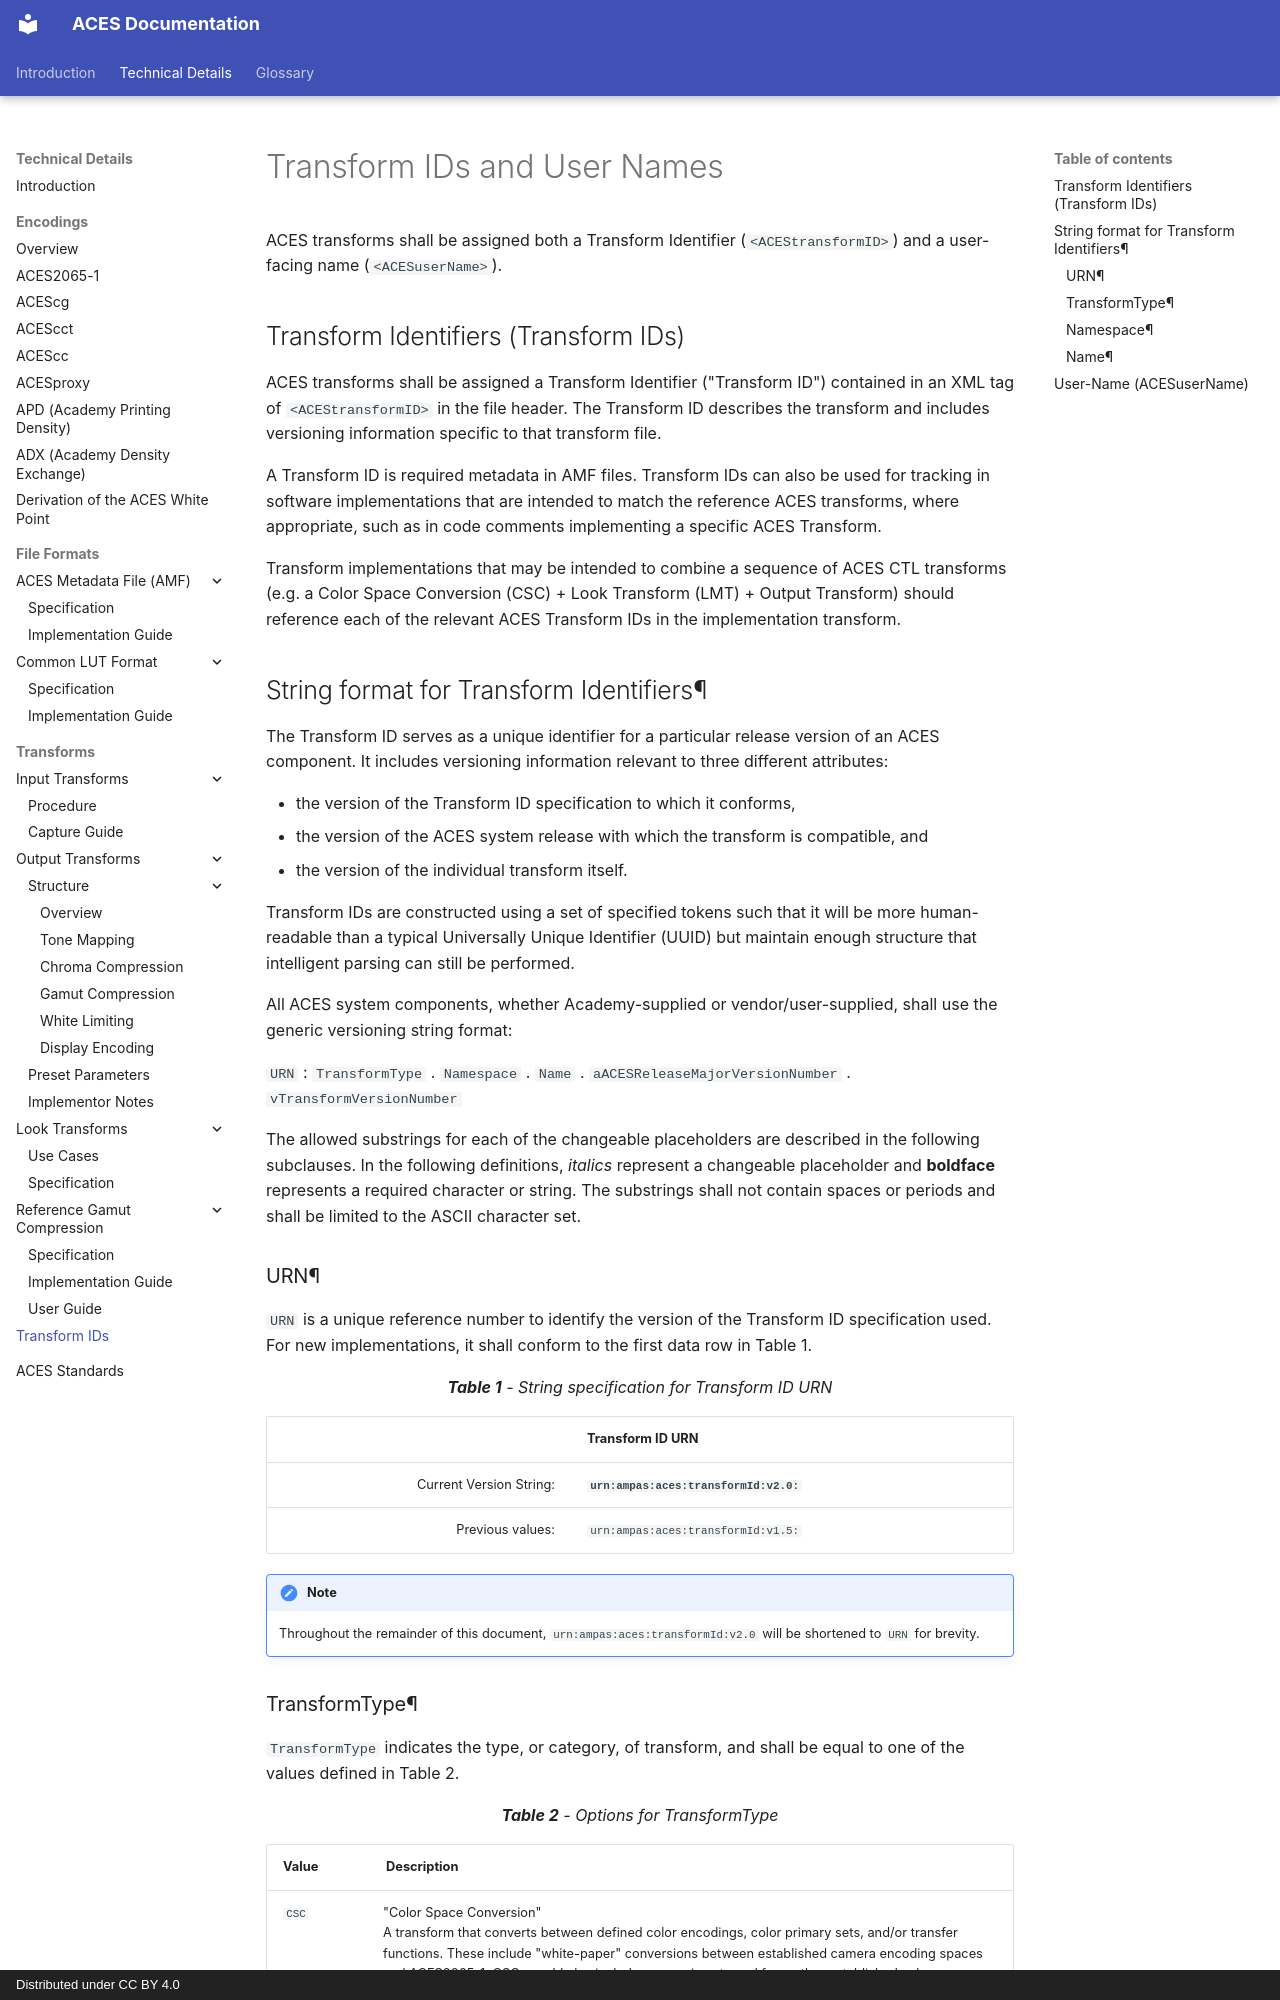

repository: aces-aswf/aces-docs · page: system-components/transform-id-spec/index.html · generator: mkdocs · copyright: Distributed under CC BY 4.0

<!-- SPDX-License-Identifier: CC-BY-4.0 -->
<!-- Copyright Contributors to the ACES Documentation -->


Transform IDs and User Names
============================

ACES transforms shall be assigned both a Transform Identifier (`<ACEStransformID>`) and a user-facing name (`<ACESuserName>`).

## Transform Identifiers (Transform IDs)
ACES transforms shall be assigned a Transform Identifier ("Transform ID") contained in an XML tag of `<ACEStransformID>` in the file header. The Transform ID describes the transform and includes versioning information specific to that transform file. 

A Transform ID is required metadata in AMF files. Transform IDs can also be used for tracking in software implementations that are intended to match the reference ACES transforms, where appropriate, such as in code comments implementing a specific ACES Transform.
 
Transform implementations that may be intended to combine a sequence of ACES CTL transforms (e.g. a Color Space Conversion (CSC) + Look Transform (LMT) + Output Transform) should reference each of the relevant ACES Transform IDs in the implementation transform.

## String format for Transform Identifiers¶
The Transform ID serves as a unique identifier for a particular release version of an ACES component. It includes versioning information relevant to three different attributes:

* the version of the Transform ID specification to which it conforms, 
* the version of the ACES system release with which the transform is compatible, and 
* the version of the individual transform itself. 
 
Transform IDs are constructed using a set of specified tokens such that it will be more human-readable than a typical Universally Unique Identifier (UUID) but maintain enough structure that intelligent parsing can still be performed.

All ACES system components, whether Academy-supplied or vendor/user-supplied, shall use the generic versioning string format:

`URN` : `TransformType` . `Namespace` . `Name` . `aACESReleaseMajorVersionNumber` . `vTransformVersionNumber`

The allowed substrings for each of the changeable placeholders are described in the following subclauses. In the following definitions, _italics_ represent a changeable placeholder and **boldface** represents a required character or string. The substrings shall not contain spaces or periods and shall be limited to the ASCII character set.  

### URN¶
`URN` is a unique reference number to identify the version of the Transform ID specification used. For new implementations, it shall conform to the first data row in Table 1. 
 
<div align="center" markdown="1">
<figcaption> <b>Table 1</b> - String specification for Transform ID URN </figcaption>
| |Transform ID URN|
|----:|----|
| Current Version String: | **`urn:ampas:aces:transformId:v2.0:`** |
| Previous values: | `urn:ampas:aces:transformId:v1.5:` |
</div>

!!! note
    Throughout the remainder of this document, `urn:ampas:aces:transformId:v2.0` will be shortened to `URN` for brevity.
